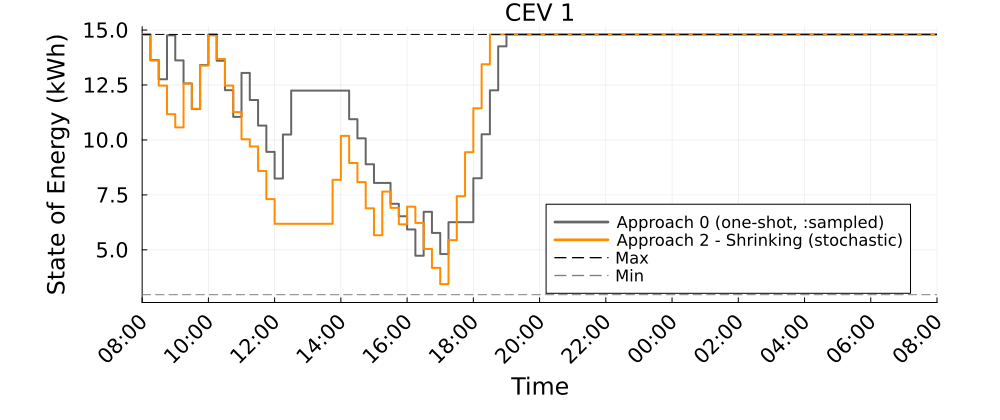

Values plotted in this chart, from the file beside it:
Time_Period, CEV_1_A0_kWh, CEV_1_A2S_kWh
1, 14.8, 14.8
2, 13.63, 13.61
3, 12.76, 12.47
4, 14.76, 11.17
5, 13.62, 10.57
6, 12.57, 12.57
7, 11.41, 11.42
8, 13.41, 13.38
9, 14.8, 14.76
10, 13.61, 13.68
11, 12.26, 12.47
12, 11.05, 11.26
13, 13.05, 10.03
14, 11.82, 9.702
15, 10.65, 8.59
16, 9.459, 7.309
17, 8.245, 6.186
18, 10.25, 6.186
19, 12.25, 6.186
20, 12.25, 6.186
21, 12.25, 6.186
22, 12.25, 6.186
23, 12.25, 6.186
24, 12.25, 8.186
25, 12.25, 10.19
26, 10.94, 8.952
27, 10.07, 8.081
28, 8.895, 6.888
29, 8.044, 5.665
30, 8.044, 7.65
31, 7.094, 6.91
32, 6.527, 6.162
33, 5.926, 6.963
34, 4.733, 6.223
35, 6.733, 5.041
36, 5.771, 4.182
37, 4.808, 3.442
38, 6.258, 5.442
39, 6.258, 7.442
40, 6.258, 9.442
41, 8.258, 11.44
42, 10.26, 13.44
43, 12.26, 14.8
44, 14.26, 14.8
45, 14.8, 14.8
46, 14.8, 14.8
47, 14.8, 14.8
48, 14.8, 14.8
49, 14.8, 14.8
50, 14.8, 14.8
51, 14.8, 14.8
52, 14.8, 14.8
53, 14.8, 14.8
54, 14.8, 14.8
55, 14.8, 14.8
56, 14.8, 14.8
57, 14.8, 14.8
58, 14.8, 14.8
59, 14.8, 14.8
60, 14.8, 14.8
... 37 more rows
